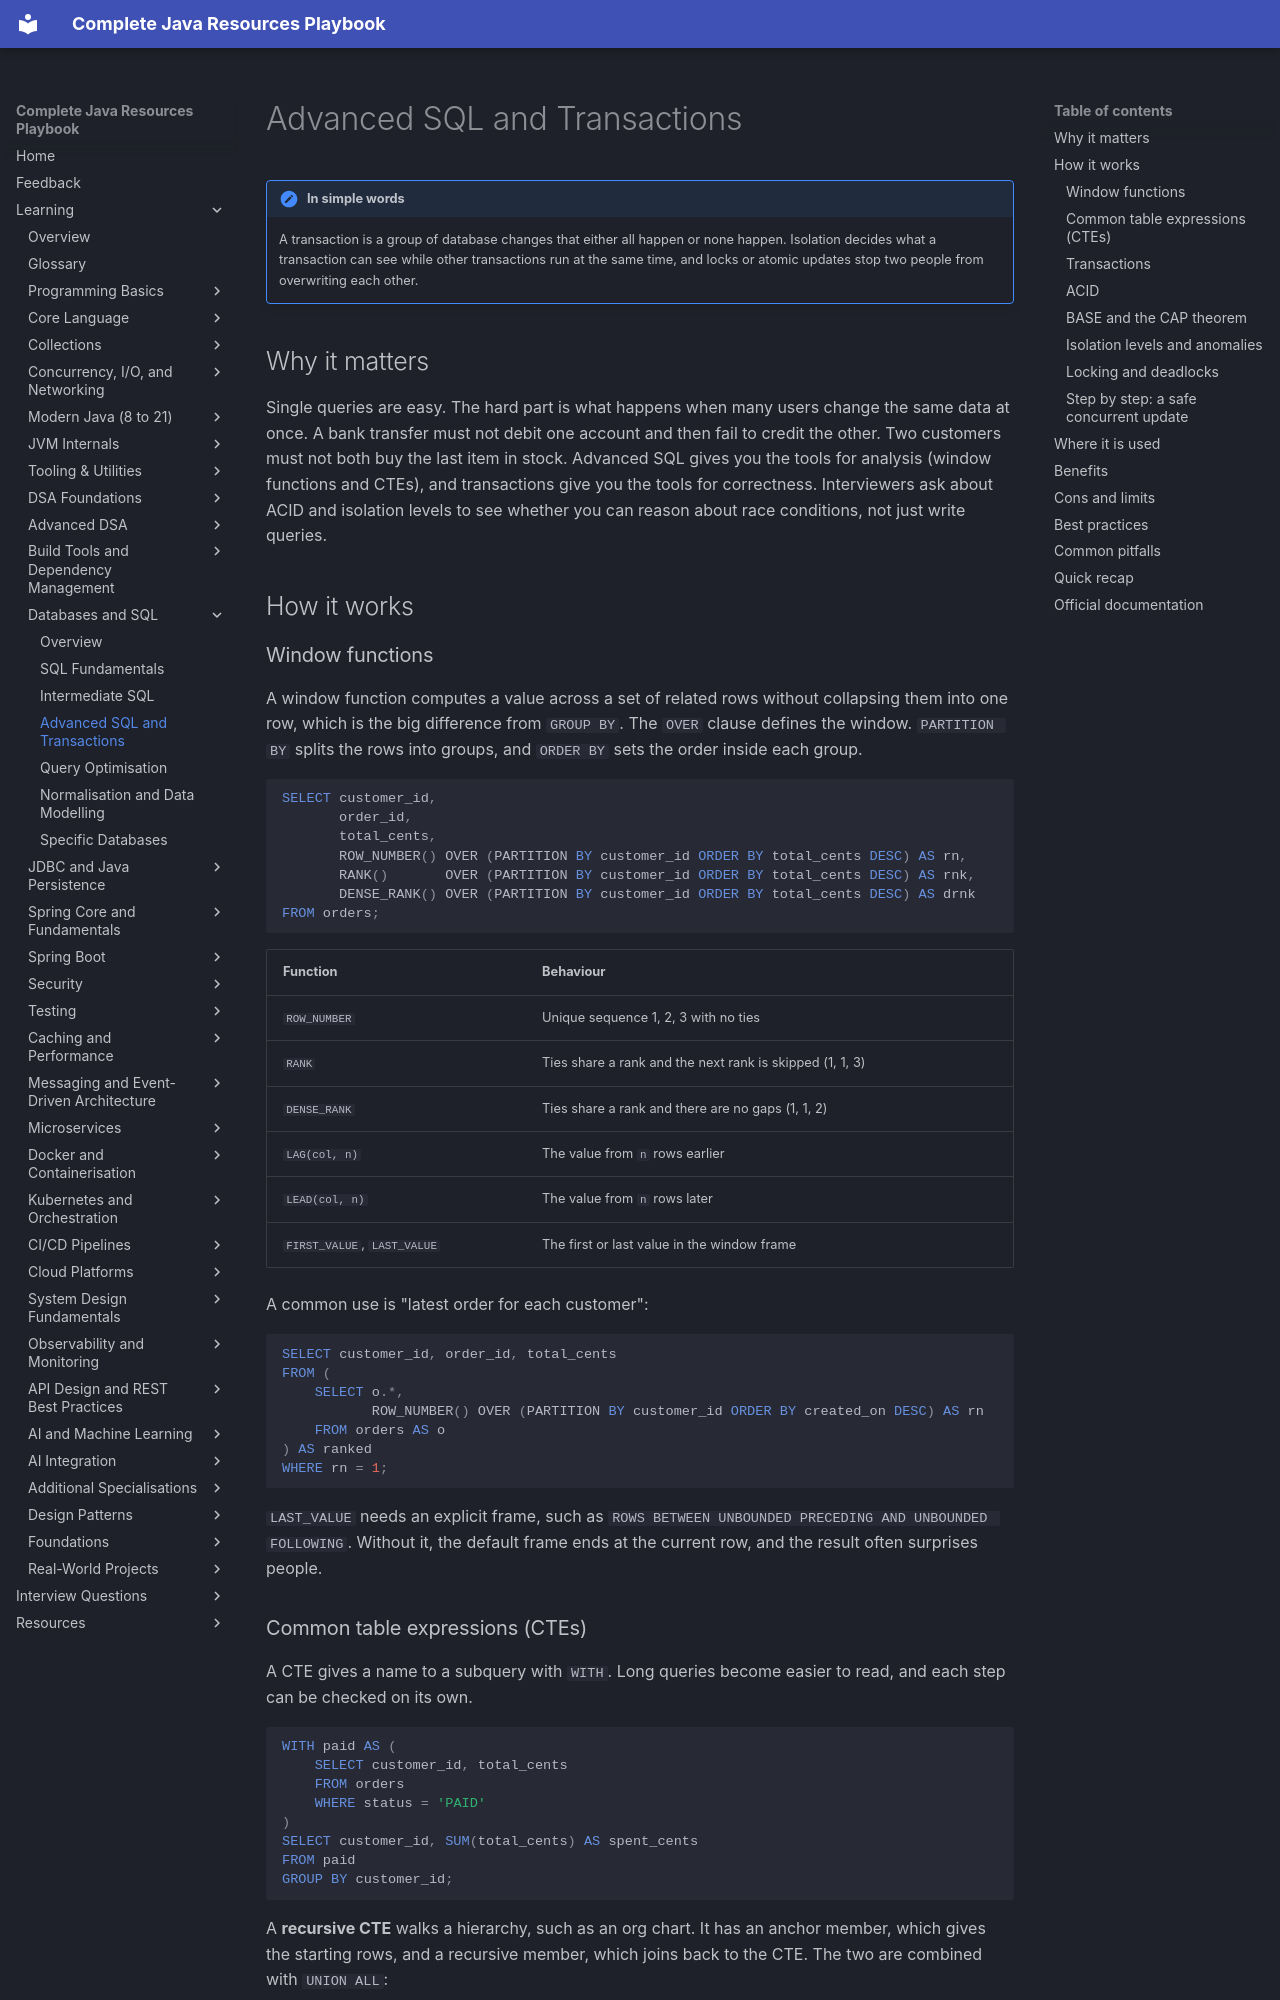

repository: AthiraMohan14/Complete-Java-Resource-PlayBook · page: learning/06-databases-sql/advanced-sql-transactions/index.html · generator: mkdocs

# Advanced SQL and Transactions

!!! note "In simple words"
    A transaction is a group of database changes that either all happen or none happen. Isolation decides what a transaction can see while other transactions run at the same time, and locks or atomic updates stop two people from overwriting each other.

## Why it matters

Single queries are easy. The hard part is what happens when many users change the same data at once. A bank transfer must not debit one account and then fail to credit the other. Two customers must not both buy the last item in stock. Advanced SQL gives you the tools for analysis (window functions and CTEs), and transactions give you the tools for correctness. Interviewers ask about ACID and isolation levels to see whether you can reason about race conditions, not just write queries.

## How it works

### Window functions

A window function computes a value across a set of related rows without collapsing them into one row, which is the big difference from `GROUP BY`. The `OVER` clause defines the window. `PARTITION BY` splits the rows into groups, and `ORDER BY` sets the order inside each group.

```sql
SELECT customer_id,
       order_id,
       total_cents,
       ROW_NUMBER() OVER (PARTITION BY customer_id ORDER BY total_cents DESC) AS rn,
       RANK()       OVER (PARTITION BY customer_id ORDER BY total_cents DESC) AS rnk,
       DENSE_RANK() OVER (PARTITION BY customer_id ORDER BY total_cents DESC) AS drnk
FROM orders;
```

| Function | Behaviour |
|---|---|
| `ROW_NUMBER` | Unique sequence 1, 2, 3 with no ties |
| `RANK` | Ties share a rank and the next rank is skipped (1, 1, 3) |
| `DENSE_RANK` | Ties share a rank and there are no gaps (1, 1, 2) |
| `LAG(col, n)` | The value from `n` rows earlier |
| `LEAD(col, n)` | The value from `n` rows later |
| `FIRST_VALUE`, `LAST_VALUE` | The first or last value in the window frame |

A common use is "latest order for each customer":

```sql
SELECT customer_id, order_id, total_cents
FROM (
    SELECT o.*,
           ROW_NUMBER() OVER (PARTITION BY customer_id ORDER BY created_on DESC) AS rn
    FROM orders AS o
) AS ranked
WHERE rn = 1;
```

`LAST_VALUE` needs an explicit frame, such as `ROWS BETWEEN UNBOUNDED PRECEDING AND UNBOUNDED FOLLOWING`. Without it, the default frame ends at the current row, and the result often surprises people.
